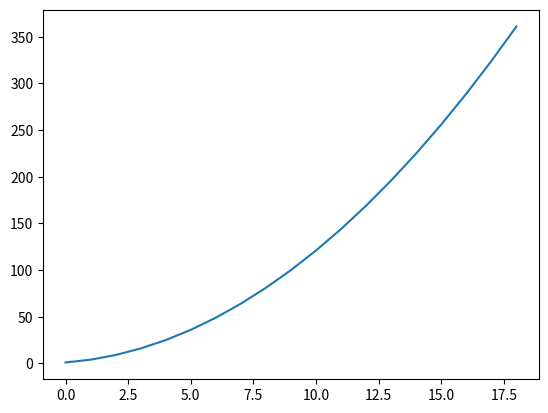

Python code for this plot:
#!/usr/bin/python
# -*- coding: utf-8 -*-
'''
Last modified on 23.06.2012

@author: adrianus
'''

import matplotlib.pyplot as plt

data = [x**2 for x in range(1,20)]

plt.plot(data)
plt.fill()
plt.show()
